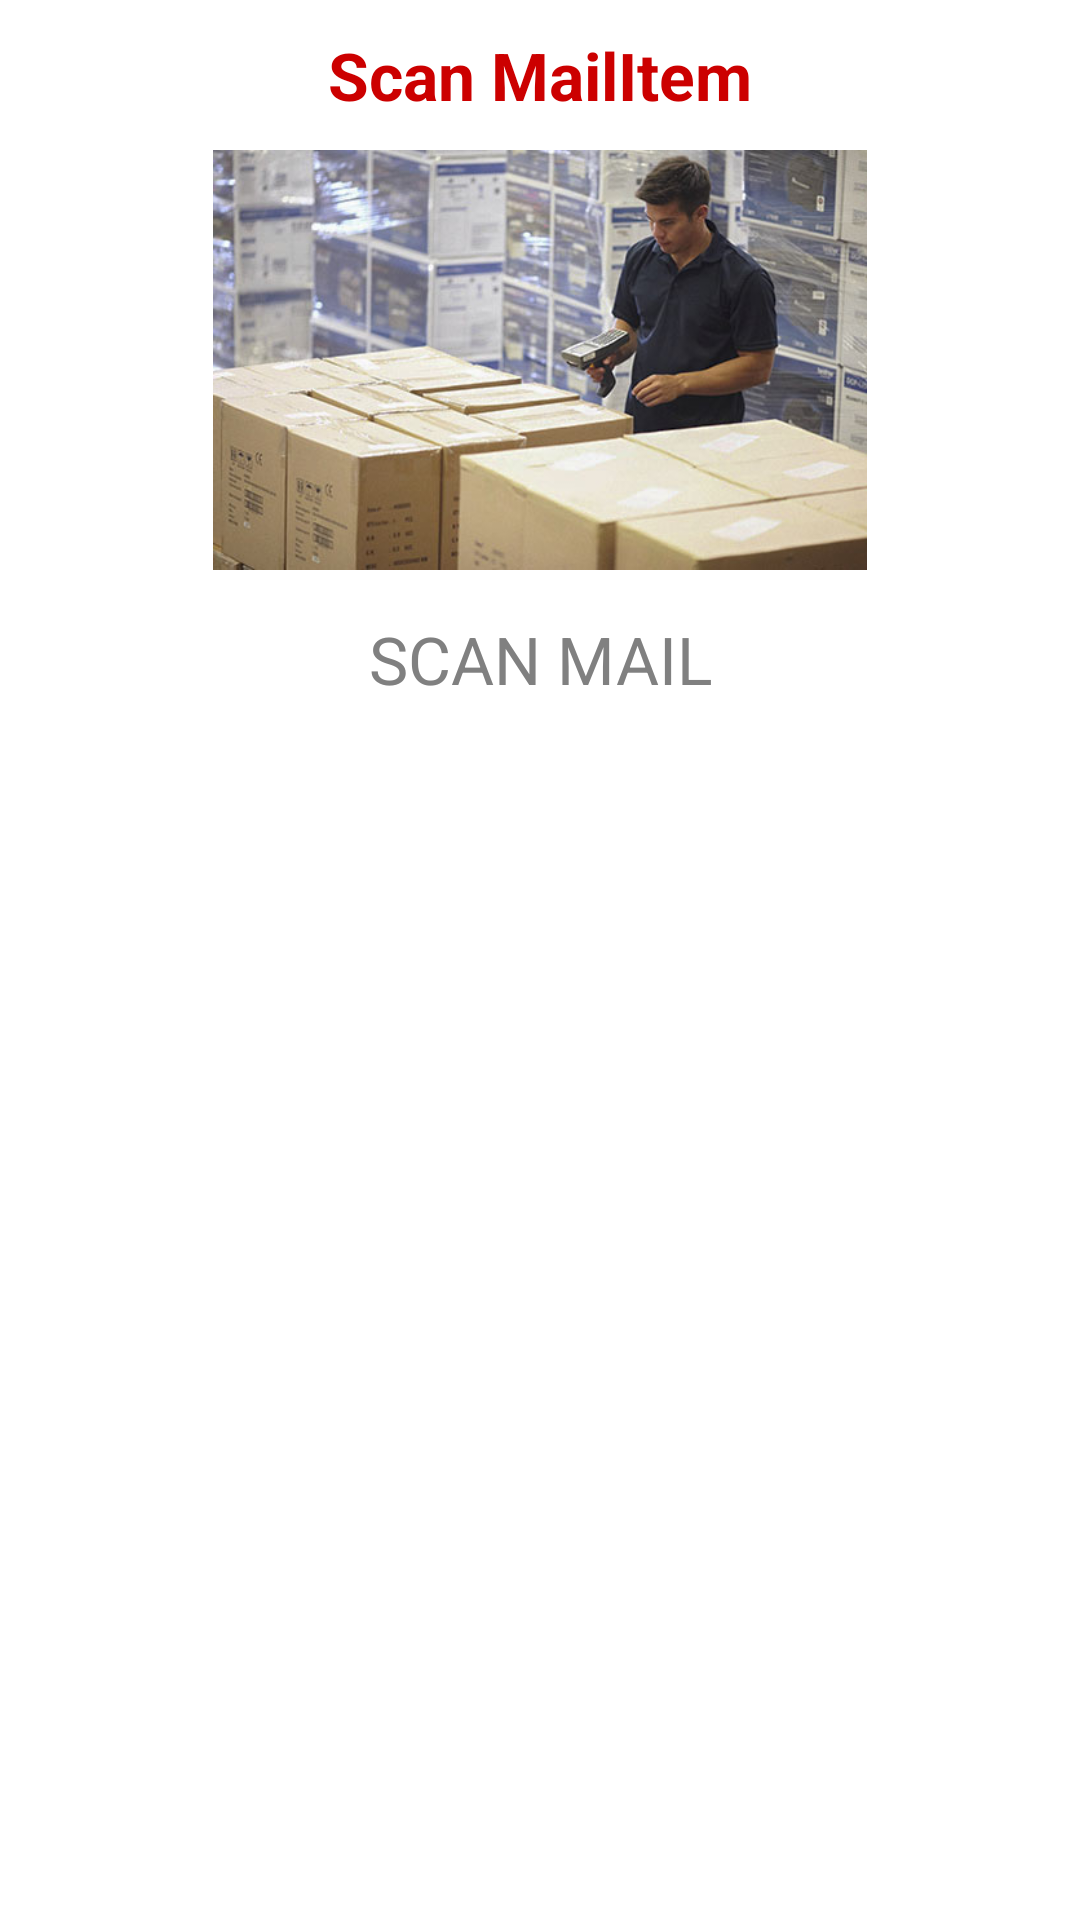

This screen was rendered from an Android layout file. Write that file and the resources it references.
<!-- AndroidManifest.xml: application theme AppTheme -->
<!-- res/layout/fragment_deliverynetwork_scanmailitem.xml -->
<?xml version="1.0" encoding="utf-8"?>
<LinearLayout xmlns:android="http://schemas.android.com/apk/res/android"
    android:orientation="vertical"
    android:layout_width="match_parent"
    android:layout_height="match_parent">

    <LinearLayout style="@style/sub_heading">
        <TextView
            style="@style/sub_heading_text"
            android:text="@string/tvDeliveryNetworkScanMailItem"
            android:id="@+id/tvDeliveryNetworkScanMailItemLabel"
            android:textAppearance="?android:attr/textAppearanceLarge"
            />
    </LinearLayout>

    <LinearLayout
        android:layout_width="match_parent"
        android:layout_height="140dp">

        <ImageView
            android:layout_width="fill_parent"
            android:layout_height="fill_parent"
            android:id="@+id/ivScanMailItem"
            android:layout_gravity="center_vertical"
            android:src="@drawable/scanmailitem"/>
    </LinearLayout>
    
    <LinearLayout
        android:layout_width="match_parent"
        android:layout_height="wrap_content">

        <TextView
            android:layout_width="match_parent"
            android:layout_height="wrap_content"
            android:textAppearance="?android:attr/textAppearanceLarge"
            android:id="@+id/tvDeliveryNetworkScanMailItem"
            android:gravity="center"
            android:paddingTop="15dp"
            android:paddingBottom="10dp"
            android:hint="SCAN MAIL"/>

    </LinearLayout>
    <LinearLayout
        android:id="@+id/ll_dnScanMailItem"
        android:layout_width="match_parent"
        android:layout_height="match_parent"
        android:background="@color/light_gray">

        <TextView
            android:layout_width="match_parent"
            android:layout_height="match_parent"
            android:textAppearance="?android:attr/textAppearanceLarge"
            android:id="@+id/tv_dnsm_ErrorMessage"
            android:gravity="center"
            android:layout_gravity="center_vertical"
            android:singleLine="false"
            android:autoText="false" />
    </LinearLayout>

</LinearLayout>
<!-- resources referenced by this layout -->
<resources>
  <!-- drawable scanmailitem: jpg bitmap (drawable, 80713 bytes) -->
  <string name="tvDeliveryNetworkScanMailItem">Scan MailItem</string>
  <style name="sub_heading">
          <item name="android:layout_width">match_parent</item>
          <item name="android:layout_height">50dp</item>
          <item name="android:background">@color/default_background</item>
      </style>
  <style name="sub_heading_text">
          <item name="android:layout_width">match_parent</item>
          <item name="android:layout_height">match_parent</item>
          <item name="android:gravity">center</item>
          <item name="android:textColor">@color/red</item>
          <item name="android:textStyle">bold</item>
      </style>
  <style name="AppTheme" parent="android:Theme.Holo.Light">
          <item name="android:actionBarStyle">@style/AppTheme.ActionBarStyle</item>
          <item name="android:editTextBackground">@drawable/apptheme_edit_text_holo_dark</item>
          <item name="android:actionMenuTextColor">@color/gray</item>
  
      </style>
  <color name="red">#CC0000</color>
  <style name="AppTheme.ActionBarStyle" parent="@android:style/Widget.Holo.Light.ActionBar">
          <item name="android:background">@color/default_background</item>
          <item name="android:titleTextStyle">@style/AppTheme.ActionBar.TitleTextStyle</item>
      </style>
  <color name="gray">#6C6C6A</color>
  <style name="AppTheme.ActionBar.TitleTextStyle" parent="@android:style/TextAppearance.Holo.Widget.ActionBar.Title">
          <item name="android:textColor">@color/red</item>
          <item name="android:textStyle">bold</item>
          <item name="android:textSize">@dimen/actionbar_title_text_size</item>
      </style>
  <dimen name="actionbar_title_text_size">17sp</dimen>
</resources>
